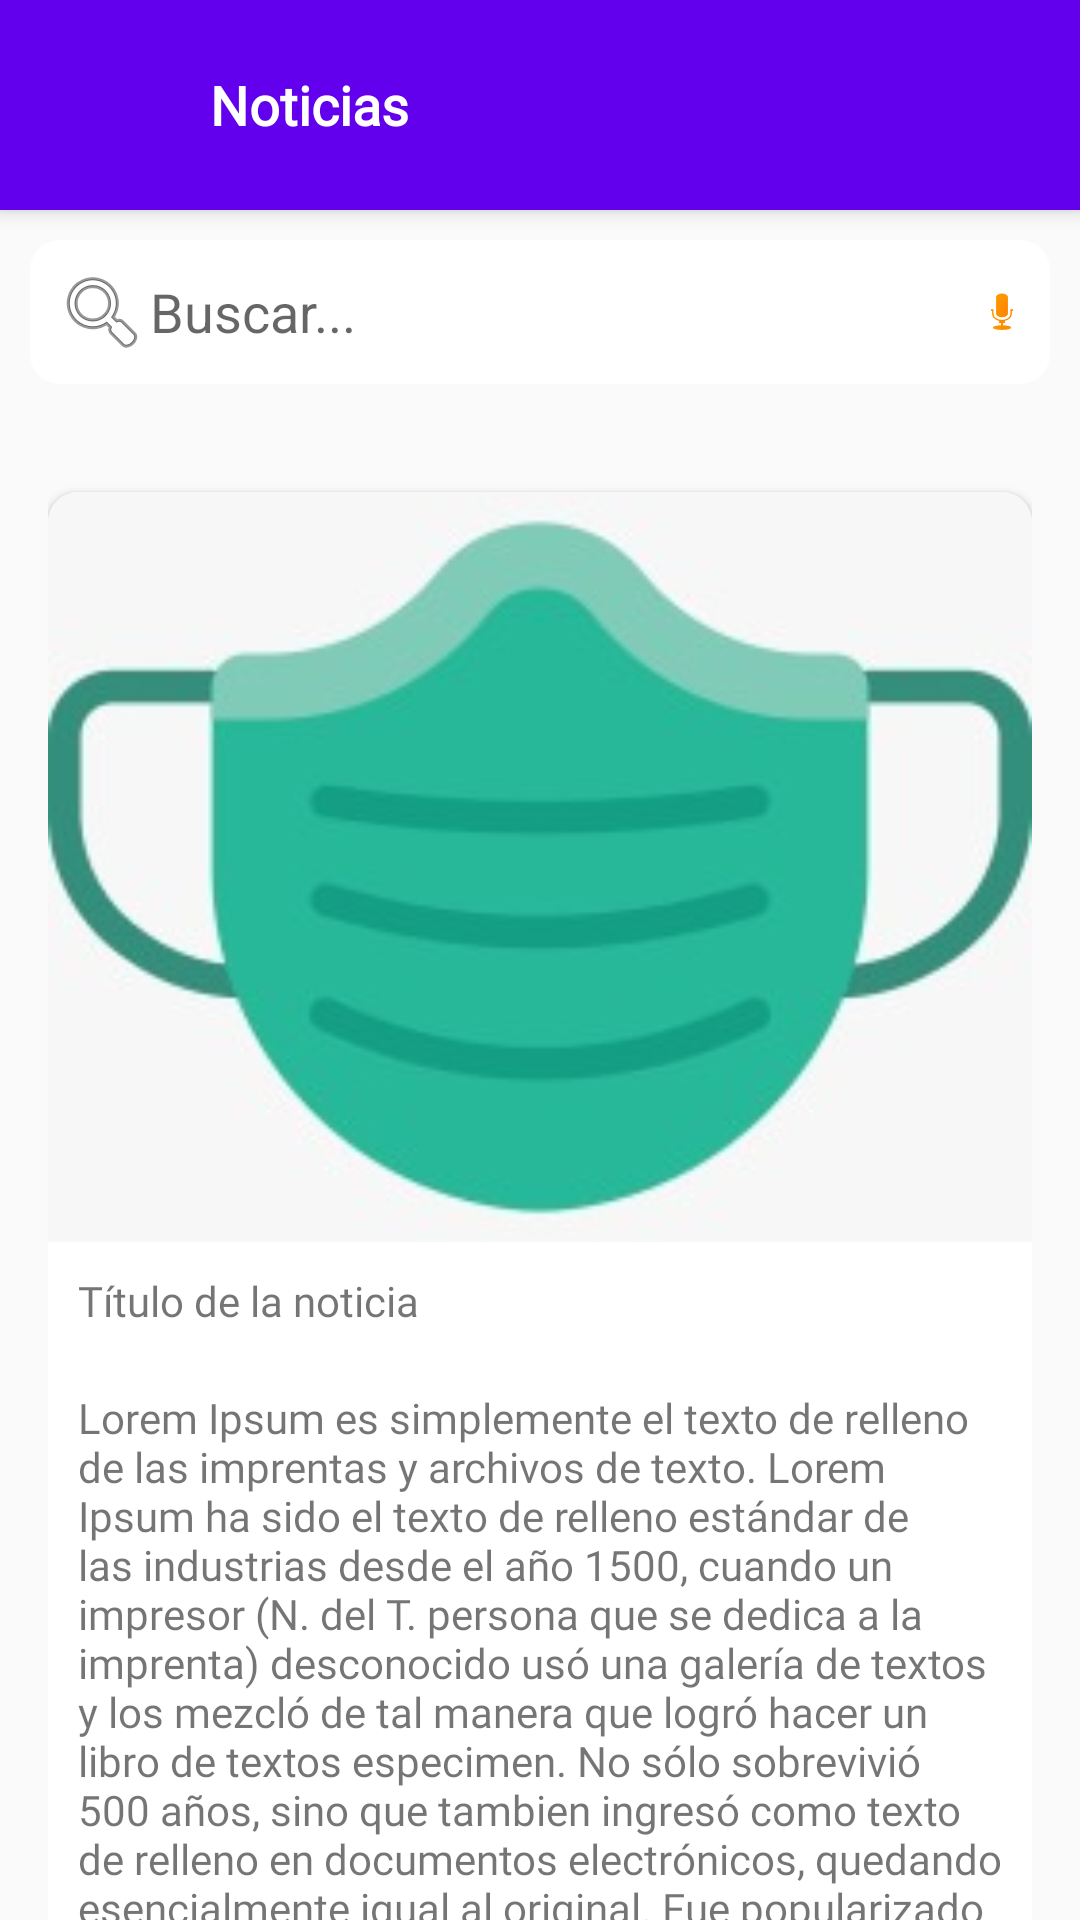

Reconstruct the res/layout file that produces this screen, plus the resources it refers to.
<!-- AndroidManifest.xml: application theme AppTheme -->
<!-- res/layout/activity_noticias.xml -->
<?xml version="1.0" encoding="utf-8"?>
<LinearLayout
    xmlns:android="http://schemas.android.com/apk/res/android"
    xmlns:app="http://schemas.android.com/apk/res-auto"
    xmlns:tools="http://schemas.android.com/tools"
    android:layout_width="match_parent"
    android:layout_height="match_parent"
    tools:context=".Noticias"
    android:orientation="vertical">

    <LinearLayout
        android:layout_width="match_parent"
        android:layout_height="match_parent"
        android:orientation="vertical"
        >

        <RelativeLayout
            android:layout_width="match_parent"
            android:layout_height="@dimen/height_toolbar"
            android:background="@color/colorPrimary"
            android:elevation="4dp">

            <ImageButton
                android:layout_width="70dp"
                android:layout_height="70dp"
                android:src="@drawable/ic_atras"
                android:id="@+id/btn_volver"
                android:background="@android:color/transparent">

            </ImageButton>


            <TextView
                android:layout_width="wrap_content"
                android:layout_height="wrap_content"
                android:text="Noticias"
                android:layout_centerVertical="true"
                android:textSize="18sp"
                android:textStyle="bold"
                android:layout_toRightOf="@+id/btn_volver"
                android:id="@+id/textocentur"
                android:textColor="#fff"
                android:fontFamily="@font/fuente"/>



        </RelativeLayout>

        <EditText
            android:id="@+id/editTextTextPersonName"
            android:layout_width="match_parent"
            android:layout_height="wrap_content"
            android:drawableLeft="@android:drawable/ic_menu_search"
            android:drawableRight="@android:drawable/presence_audio_away"
            android:ems="10"
            android:inputType="textPersonName"
            android:hint="Buscar..."
            android:layout_marginBottom="10dp"
            android:layout_margin="10dp"
            android:background="@drawable/fondo_input"
            android:padding="8dp"/>

        <androidx.core.widget.NestedScrollView
            android:layout_width="match_parent"
            android:layout_height="match_parent">
        <LinearLayout
            android:layout_width="match_parent"
            android:layout_height="match_parent"
            android:padding="16dp"
            android:orientation="vertical">



            <androidx.cardview.widget.CardView
                android:layout_width="match_parent"
                android:layout_height="wrap_content"
                app:cardCornerRadius="10dp"
                android:layout_marginTop="10dp">
                <LinearLayout
                    android:layout_width="match_parent"
                    android:layout_height="wrap_content"
                    android:orientation="vertical">
                    <ImageView
                        android:layout_width="match_parent"
                        android:layout_height="250dp"
                        android:src="@drawable/img_protocolos"
                        android:scaleType="centerCrop"/>
                    <TextView
                        android:layout_width="match_parent"
                        android:layout_height="wrap_content"
                        android:text="Título de la noticia"
                        android:layout_margin="10dp"
                        android:layout_gravity="center_vertical"
                        android:fontFamily="@font/fuente"/>
                    <TextView
                        android:layout_width="match_parent"
                        android:layout_height="wrap_content"
                        android:text="@string/texto_largo"
                        android:layout_margin="10dp"
                        android:fontFamily="@font/fuente"/>
                </LinearLayout>
            </androidx.cardview.widget.CardView>

            <androidx.cardview.widget.CardView
                android:layout_width="match_parent"
                android:layout_height="wrap_content"
                app:cardCornerRadius="10dp"
                android:layout_marginTop="10dp">
                <LinearLayout
                    android:layout_width="match_parent"
                    android:layout_height="wrap_content"
                    android:orientation="vertical">
                    <ImageView
                        android:layout_width="match_parent"
                        android:layout_height="250dp"
                        android:src="@drawable/img_decretos"
                        android:scaleType="centerCrop"/>
                    <TextView
                        android:layout_width="match_parent"
                        android:layout_height="wrap_content"
                        android:text="Título de la noticia"
                        android:layout_margin="10dp"
                        android:layout_gravity="center_vertical"
                        android:fontFamily="@font/fuente"/>
                    <TextView
                        android:layout_width="match_parent"
                        android:layout_height="wrap_content"
                        android:text="@string/texto_largo"
                        android:layout_margin="10dp"
                        android:fontFamily="@font/fuente"/>
                </LinearLayout>
            </androidx.cardview.widget.CardView>

            <androidx.cardview.widget.CardView
                android:layout_width="match_parent"
                android:layout_height="wrap_content"
                app:cardCornerRadius="10dp"
                android:layout_marginTop="10dp">
                <LinearLayout
                    android:layout_width="match_parent"
                    android:layout_height="wrap_content"
                    android:orientation="vertical">
                    <ImageView
                        android:layout_width="match_parent"
                        android:layout_height="250dp"
                        android:src="@drawable/img_encuesta"
                        android:scaleType="centerCrop"/>
                    <TextView
                        android:layout_width="match_parent"
                        android:layout_height="wrap_content"
                        android:text="Título de la noticia"
                        android:layout_margin="10dp"
                        android:layout_gravity="center_vertical"
                        android:fontFamily="@font/fuente"/>
                    <TextView
                        android:layout_width="match_parent"
                        android:layout_height="wrap_content"
                        android:text="@string/texto_largo"
                        android:layout_margin="10dp"
                        android:fontFamily="@font/fuente"/>
                </LinearLayout>
            </androidx.cardview.widget.CardView>



        </LinearLayout>

        </androidx.core.widget.NestedScrollView>


    </LinearLayout>

</LinearLayout>
<!-- resources referenced by this layout -->
<resources>
  <dimen name="height_toolbar">70dp</dimen>
  <!-- drawable fondo_input (drawable) -->
  <?xml version="1.0" encoding="utf-8"?>
  <shape xmlns:android="http://schemas.android.com/apk/res/android" android:shape="rectangle">
      <solid android:color="#ffffff"/>
  
      <stroke android:width="0dp"
          android:color="#ff000000"/>
  
      <padding android:left="1dp"
          android:top="1dp"
          android:right="1dp"
          android:bottom="1dp"/>
  
      <corners android:radius="30px"/>
  </shape>
  <!-- drawable img_decretos: jpeg bitmap (drawable, 8280 bytes) -->
  <!-- drawable img_encuesta: jpeg bitmap (drawable, 12333 bytes) -->
  <!-- drawable img_protocolos: jpeg bitmap (drawable, 7697 bytes) -->
  <string name="texto_largo">Lorem Ipsum es simplemente el texto de relleno de las imprentas y archivos de texto. Lorem Ipsum ha sido el texto de relleno estándar de las industrias desde el año 1500, cuando un impresor (N. del T. persona que se dedica a la imprenta) desconocido usó una galería de textos y los mezcló de tal manera que logró hacer un libro de textos especimen. No sólo sobrevivió 500 años, sino que tambien ingresó como texto de relleno en documentos electrónicos, quedando esencialmente igual al original. Fue popularizado en los 60s con la creación de las hojas \"Letraset\", las cuales contenian pasajes de Lorem Ipsum, y más recientemente con software de autoedición, como por ejemplo Aldus PageMaker, el cual incluye versiones de Lorem Ipsum.</string>
  <style name="AppTheme" parent="Theme.AppCompat.Light.DarkActionBar">
          
          <item name="colorPrimary">@color/colorPrimary</item>
          <item name="colorPrimaryDark">@color/colorPrimaryDark</item>
          <item name="colorAccent">@color/colorAccent</item>
      </style>
  <!-- not gathered from this repository: default colours our renderer supplied (Android Studio template values) -->
  <color name="colorPrimary">#FF6200EE</color>
  <color name="colorPrimaryDark">#FF3700B3</color>
  <color name="colorAccent">#FF03DAC5</color>
</resources>
